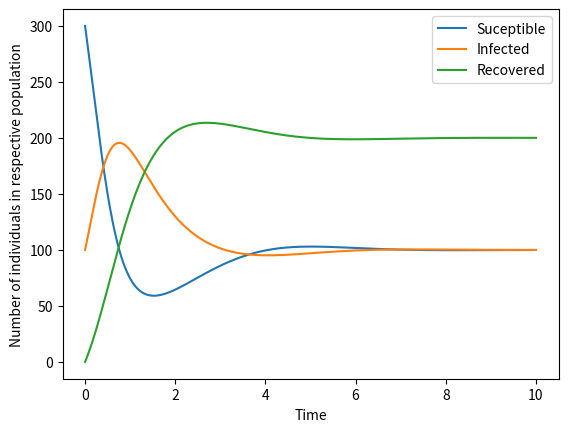

The script that saved this image:
# Forth order runge kutta

class SIRS:

	def __init__(self,S_0,I_0,R_0):

		"""
		Parameters
        ----------
        S0: Initial number of Suceptible people
        I0:               ... Infected
        R0:               ... Recovered people
        a:  Rate of Transmission                    [1/Time]
        b:      ... Recovery                        [1/Time]
        c:      ... Immunity loss                   [1/Time]
        """

		#Inital population
		self.S_0 = S_0
		self.I_0 = I_0
		self.R_0 = R_0
		self.N = self.S_0 + self.I_0 + self.R_0
		
		#Rate of; Transmission, Recovery and Immunity
		self.a = 4.0
		self.b = 1.0
		self.c = 0.5

		self.Nt = 10
		self.N_len = 10000
		self.h = float(self.Nt)/self.N_len
		self.t = np.linspace(0, self.Nt, self.N_len)

	def eulersmethod(self):

		#Array allocation
		S = np.zeros(self.N_len,'float'); I=np.zeros(self.N_len,'float'); R=np.zeros(self.N_len,'float')
		S[0] = self.S_0
		I[0] = self.I_0
		R[0] = self.R_0

		#Eulers method
		for i in range(0,len(S)-1,1):

			S[i+1] = S[i] + self.h*(self.c*R[i] - (self.a*S[i]*I[i])/self.N)
			I[i+1] = I[i] + self.h*((self.a*S[i]*I[i])/self.N -self.b*I[i])
			R[i+1] = R[i] + self.h*(self.b*I[i] -self.c*R[i])

		import matplotlib.pylab as plt

		plt.figure(1)
		plt.plot(self.t,S)
		plt.plot(self.t,I)
		plt.plot(self.t,R)
		plt.xlabel('Time')
		plt.ylabel('Number of individuals in respective population')
		plt.legend(['Suceptible','Infected','Recovered'])
		plt.show()

	def analytical(self):
		s_star = b/a
		i_star = (1-(b/a))/(1+(b/c))
		r_star = (b/c)*(1-(b/a))/(1+(b/c))

		return s_star,i_star,r_star
	

	def MonteCarlo(self):

		S = self.S_0;	I = self.I_0;	R = self.R_0
		S_array = np.zeros(self.N_len,'float'); I_array =np.zeros(self.N_len,'float'); R_array=np.zeros(self.N_len,'float')
		S_array[0] = self.S_0; I_array[0] = self.I_0; R_array[0] = self.R_0;
	
		#Choose time step.
		import random
		delta_t = np.min([4/(self.a*self.N),1/(self.b*self.N),1/(self.c*self.N)])
		for i in range(0,self.N_len-1,1):
			tmp = random.random()
		
			if tmp < (self.a*S*I*delta_t)/self.N:
				S = S-1
				I = I+1

			if tmp < (self.b*I*delta_t):
				I = I-1
				R = R+1

			if tmp < (self.c*R*delta_t):
				R = R-1
				S = S+1
	
			S_array[i+1] = S
			I_array[i+1] = I
			R_array[i+1] = R
		
		import matplotlib.pylab as plt

		plt.figure(1)
		plt.plot(self.t,S_array)
		plt.plot(self.t,I_array)
		plt.plot(self.t,R_array)
		plt.ylabel('Number of individuals in respective population')
		plt.legend(['Suceptible','Infected','Recovered'])
		plt.show()


if __name__ == '__main__':
	import numpy as np
	s = SIRS(S_0=300,I_0=100,R_0=0)
	s.eulersmethod()
	#s.MonteCarlo()
